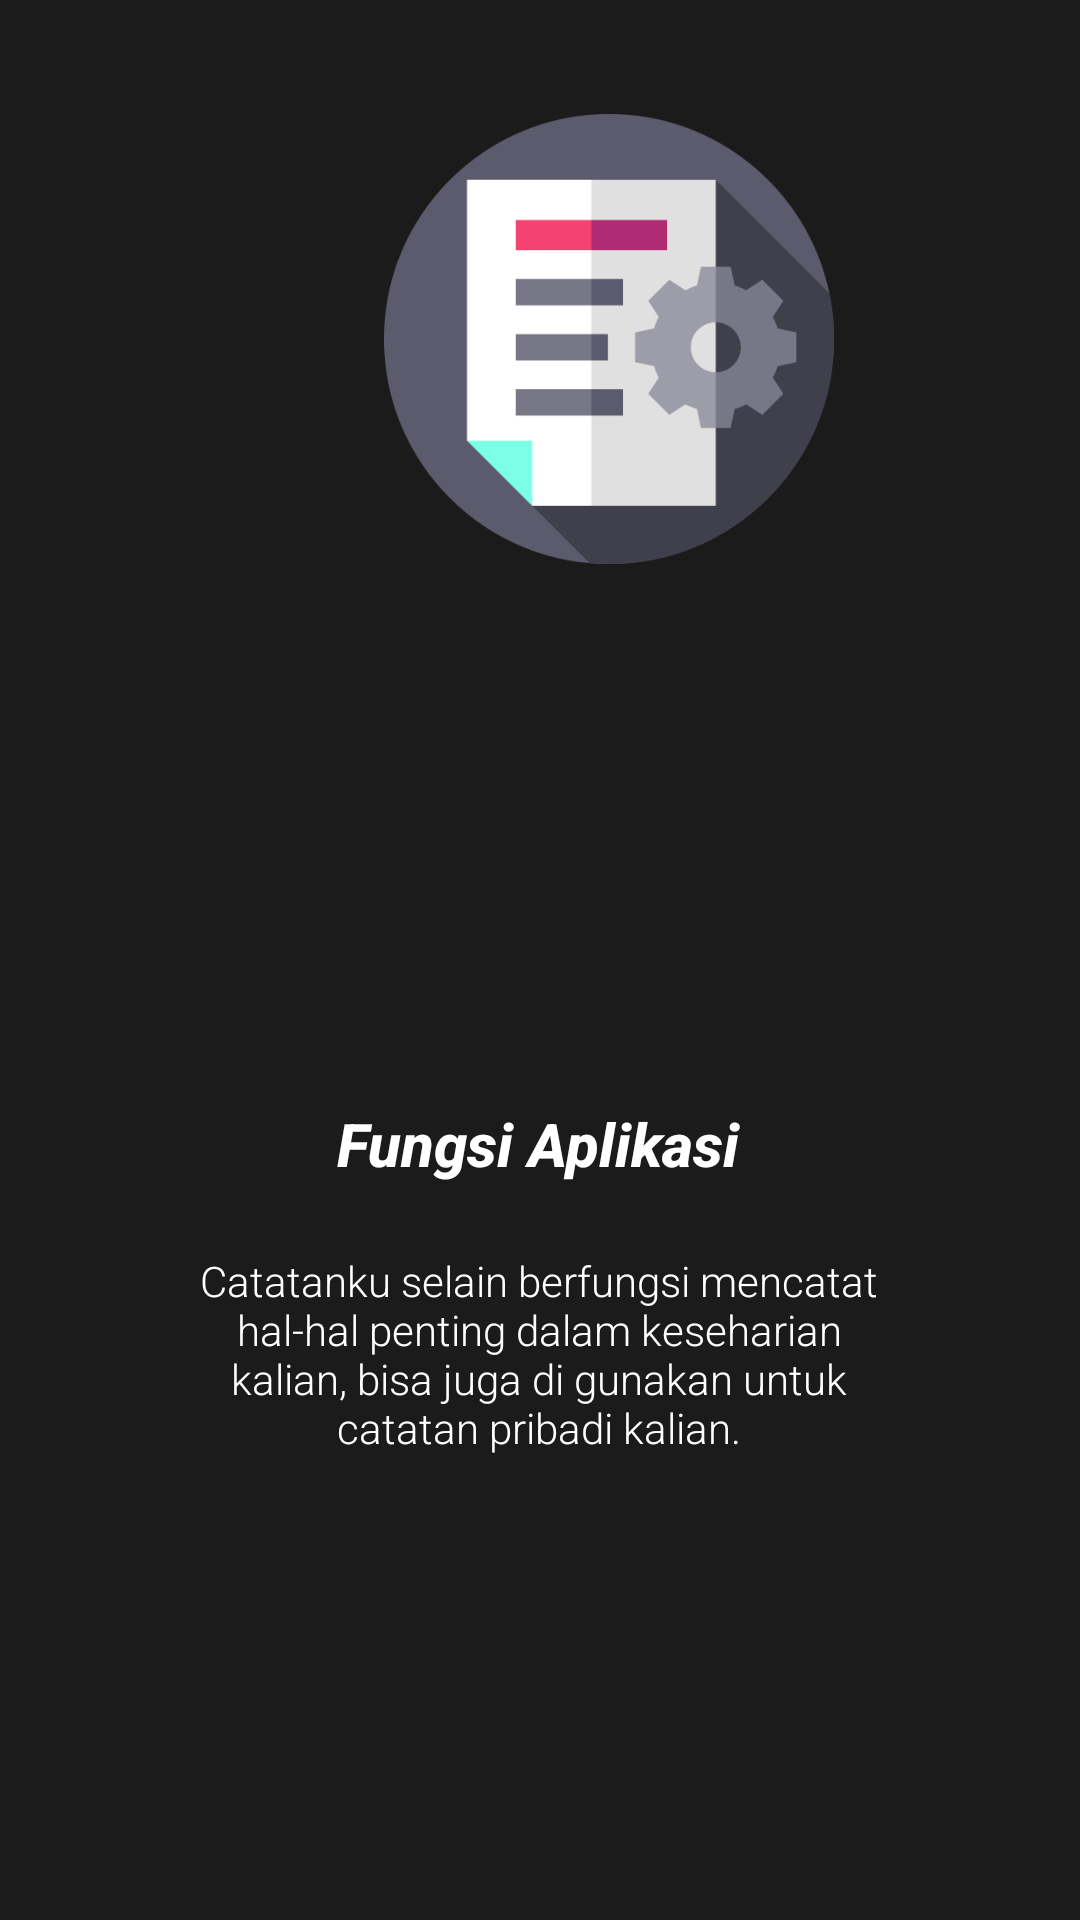

Here is an Android app screen rendered from its layout file. Give the layout XML and the strings, colors and styles it references.
<!-- AndroidManifest.xml: application theme Theme.CatatanKu2 -->
<!-- res/layout/slider3.xml -->
<?xml version="1.0" encoding="utf-8"?>
<androidx.constraintlayout.widget.ConstraintLayout xmlns:android="http://schemas.android.com/apk/res/android"
    xmlns:app="http://schemas.android.com/apk/res-auto"
    xmlns:tools="http://schemas.android.com/tools"
    android:layout_width="match_parent"
    android:background="@color/colorBlackDoff"
    android:layout_height="match_parent">

    <ImageView
        android:id="@+id/imageView"
        android:layout_width="150dp"
        android:layout_height="150dp"
        android:layout_marginStart="128dp"
        android:layout_marginBottom="452dp"
        app:layout_constraintBottom_toBottomOf="parent"
        app:layout_constraintStart_toStartOf="parent"
        app:srcCompat="@drawable/certificate"
        tools:ignore="ImageContrastCheck" />

    <TextView
        android:id="@+id/textView"
        android:layout_width="wrap_content"
        android:layout_height="wrap_content"
        android:fontFamily="sans-serif-medium"
        android:text="Fungsi Aplikasi"
        android:textColor="@color/white"
        android:textSize="20sp"
        android:textStyle="bold|italic"
        app:layout_constraintBottom_toBottomOf="parent"
        app:layout_constraintEnd_toEndOf="parent"
        app:layout_constraintHorizontal_bias="0.498"
        app:layout_constraintStart_toStartOf="parent"
        app:layout_constraintTop_toTopOf="parent"
        app:layout_constraintVertical_bias="0.6" />

    <TextView
        android:id="@+id/textView2"
        android:layout_width="243dp"
        android:layout_height="70dp"
        android:textColor="@color/white"
        android:fontFamily="sans-serif-light"
        android:text="Catatanku selain berfungsi mencatat hal-hal penting dalam keseharian kalian, bisa juga di gunakan untuk catatan pribadi kalian."
        android:textAlignment="center"
        android:textSize="14sp"
        app:layout_constraintBottom_toBottomOf="parent"
        app:layout_constraintEnd_toEndOf="parent"
        app:layout_constraintHorizontal_bias="0.498"
        app:layout_constraintStart_toStartOf="parent"
        app:layout_constraintTop_toBottomOf="@+id/textView"
        app:layout_constraintVertical_bias="0.13" />
</androidx.constraintlayout.widget.ConstraintLayout>
<!-- resources referenced by this layout -->
<resources>
  <color name="colorBlackDoff">#1B1B1B</color>
  <color name="white">#FFFFFFFF</color>
  <!-- drawable certificate: png bitmap (drawable-v24, 20735 bytes) -->
  <style name="Theme.CatatanKu2" parent="Theme.AppCompat.NoActionBar">
          
          <item name="colorPrimary">@color/colorBlackDoff</item>
          <item name="colorPrimaryVariant">@color/colorBlackDoff</item>
          <item name="colorOnPrimary">@color/white</item>
          
          <item name="colorSecondary">@color/teal_200</item>
          <item name="colorSecondaryVariant">@color/teal_700</item>
          <item name="colorOnSecondary">@color/black</item>
          
          <item name="android:statusBarColor" tools:targetApi="l">?attr/colorPrimaryVariant</item>
          
      </style>
  <color name="teal_200">#FF03DAC5</color>
  <color name="teal_700">#FF018786</color>
  <color name="black">#FF000000</color>
</resources>
